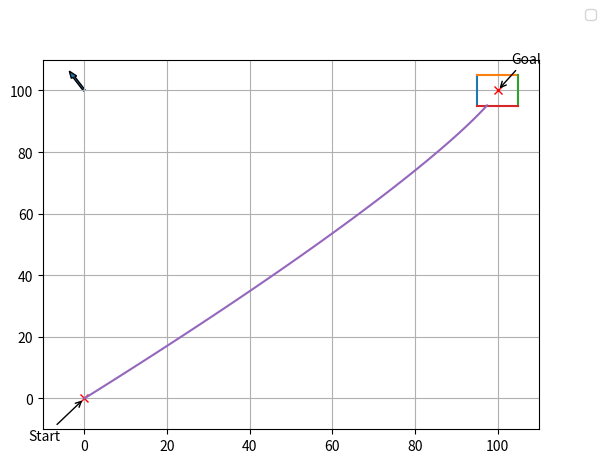

This figure's Python source:
#!/usr/bin/env python3
# -*- coding: utf-8 -*-
"""
Created on Sat Nov  4 14:57:13 2017

"""
import numpy as np
import matplotlib.pyplot as plt
import matplotlib.animation as animation
import math as mt
import matplotlib.pyplot as plt
import matplotlib.patches as patches

v_max = 100
ori_x = 0
ori_y = 0 
pos_x=0.000000000000000
pos_y=0.000000000000000
ziel_x= 100
ziel_y= 100
#delta_t=0.02
t=0
v30 = 0.8787
xx = [0]
yy = [0]
#phi_w wind Winkel
#v_max wind Geschwindigkeit
def vel(phi,phi_w,v_max,v_w): # possible degree between -180 and 180
    # angle starts from x-Axis and is in counterclock direction positiv
    # and with cllock direction negativ
    #velocity polar diagram (numbers can be ignored)
    v30 = 0.8787
    v55 = 1
    v90 = 0.9696
    v130 = 1
    v145 = 0.8787
    v155 = 0.7575
    v180 = 0.7272

    # phi_b is the angle between boat angle and wind angle
    phi_b = phi - phi_w

    # narrowed angle range from -180 till 180
    if phi_b <= -180:
        phi_b = phi_b + 360
    if phi_b > 180:
        phi_b = phi_b - 360

    # velocity of boat is either v_max or v_wind
    if v_max < v_w:
        v_akt = v_max
    else:
        v_akt = v_w

    # interpolating the velocity depending of phi_b
    if 0 <= abs(phi_b) <= 25:
        vel = (v180 + ((v155-v180) / (25-0)) * (abs(phi_b)-0))*v_akt
    if 25 <= abs(phi_b) <= 35:
        vel = (v155 + ((v145-v155) / (35-25)) * (abs(phi_b)-25))*v_akt
    if 35 <= abs(phi_b) <= 50:
        vel = (v145 + ((v130-v145) / (50-35)) * (abs(phi_b)-35))*v_akt
    if 50 <= abs(phi_b) <= 90:
        vel = (v130 + ((v90-v130) / (90-50)) * (abs(phi_b)-50))*v_akt
    if 90 <= abs(phi_b) <= 125:
        vel = (v90 + ((v55-v90) / (125-90)) * (abs(phi_b)-90))*v_akt
    if 125 <= abs(phi_b) <= 150:
        vel = (v55 + ((v30-v55) / (150-125)) * (abs(phi_b)-125))*v_akt
    if abs(phi_b) > 150:
        vel = 0
    
    return vel, phi_b

def absw(pos_x, pos_y):
    absw =  (mt.atan2((ziel_y - pos_y),(ziel_x - pos_x))) / np.pi * 180
    return absw
    #absolute Winkel des Segelboat in °

    
def maxv(phi_w, v_w,pos_x,pos_y):
    #maxvel = 0
    #maxv_winkel = 0
    winkel = abs(vel(absw(pos_x,pos_y), phi_w, v_max, v_w)[1])
    real_winkel = vel(absw(pos_x,pos_y), phi_w, v_max, v_w)[1]#in °
    #if (winkel <= 180) and (winkel > 155):
    if (winkel <= 180) and (winkel > 150):
        if real_winkel < 0:
            maxv_winkel = absw(pos_x,pos_y) + abs(real_winkel + 150)
            maxvel = min(v_w,v_max) * v30
        elif real_winkel >= 0:
            maxv_winkel = absw(pos_x,pos_y) - abs(real_winkel - 150)
            maxvel = min(v_w,v_max) * v30
        #maxvel = 0
        #maxv_winkel = absw(pos_x, pos_y)
    #elif (winkel <= 155) and (winkel > 130):
    elif (winkel <= 150) and (winkel > 130):
        maxv_winkel = absw(pos_x, pos_y) - 5
        maxvel = vel(maxv_winkel, phi_w, v_max, v_w)[0]
    elif (winkel <= 130) and (winkel > 120):
        maxv_winkel = absw(pos_x, pos_y) + 5
        #maxv_winkel = phi_w + 125
        maxvel = vel(phi_w + 125, phi_w, v_max, v_w)[0]
    elif (winkel <= 120) and (winkel > 95):
        maxv_winkel = absw(pos_x, pos_y) + 5
        maxvel = vel(maxv_winkel, phi_w, v_max, v_w)[0]
    elif (winkel <= 95) and (winkel > 85):        
        maxvel = max(vel(absw(pos_x,pos_y) - 5, phi_w, v_max, v_w)[0], vel(absw(pos_x,pos_y) + 5, phi_w, v_max, v_w)[0])
        if vel(absw(pos_x,pos_y) + 5, phi_w, v_max, v_w)[0] > vel(absw(pos_x,pos_y) - 5, phi_w, v_max, v_w)[0]:
            maxv_winkel = absw(pos_x,pos_y) + 5
        else:
            maxv_winkel = absw(pos_x,pos_y) - 5
    elif (winkel <= 85) and (winkel > 55):
        maxv_winkel = absw(pos_x, pos_y) - 5
        maxvel = vel(maxv_winkel, phi_w, v_max, v_w)[0]
    elif (winkel <= 55) and (winkel > 45):
#        maxv_winkel = phi_w + 50
        maxv_winkel = phi_w - 50
        maxvel = vel(phi_w + 50, phi_w, v_max, v_w)[0]
    elif (winkel <= 45) and (winkel > 0):
        maxv_winkel = absw(pos_x,pos_y) + 5
        maxvel = vel(maxv_winkel, phi_w, v_max, v_w)[0]
    return maxvel,maxv_winkel,winkel


    
    
    

def move(pos_x, pos_y, v_w, phi_w, v_max, delta_t = 0.08):
    print('Das Segelboat fährt nach winkel ', maxv(phi_w, v_w, pos_x, pos_y)[1])
    print(' x ist jetzt ',pos_x, '\n', 'y ist jetzt ', pos_y)
    vr = maxv(phi_w, v_w, pos_x, pos_y)[0]
    vrwinkel = maxv(phi_w, v_w, pos_x, pos_y)[1]/ 180 * np.pi
    pos_x += delta_t * vr * np.cos(vrwinkel)
    pos_y += delta_t * vr * np.sin(vrwinkel)
    xx.append(pos_x)
    yy.append(pos_y)
    return pos_x, pos_y
    
def yacht(pos_x, pos_y, v_w, phi_w, v_max, delta_t = 0.08, t = 0):
    while ((pos_x < ziel_x - 5) or (pos_y < ziel_y - 5)) and (maxv(phi_w, v_w, pos_x, pos_y)[0] != 0):
        pos_x, pos_y = move(pos_x, pos_y, v_w, phi_w, v_max, delta_t = 0.08)
        t += delta_t
        print(t)
    if (pos_x > ziel_x + 5) or (pos_y > ziel_y + 5):
        print('Das Segelboat fährt über der Grezen')
        print(pos_x,pos_y)
    elif (pos_x <= ziel_x + 5 and pos_x >= ziel_x - 5) and (pos_y <= ziel_y + 5 and pos_y >= ziel_y -5):
        print('Das Segelboat erreicht den Ziel.\n')
        print(pos_x,pos_y)
        print('Die Zeit ist ', t, '.')
    else:      
        print('Das Segelboat hat eine kleine Abweichung von Zielvektor.')
        print(pos_x,pos_y)
        print(t)
#def animate(i):
#   """change the divisor of i to get a faster (but less precise) animation """
#    x = (xx[i],xx[i+1],xx[i+2],xx[i+3],xx[i+4],xx[i+5],xx[i+6],xx[i+7],xx[i+8],xx[i+9])
#    y = (yy[i],yy[i+1],yy[i+2],yy[i+3],yy[i+4],yy[i+5],yy[i+6],yy[i+7],yy[i+8],yy[i+9])
#    line.set_data(x, y)
#    return line,           
#def d():
#    yacht(0,0,20,40,30)
    
#    fig, ax = plt.subplots()
#    xt = [xx[0],xx[0+1],xx[0+2],xx[0+3],xx[0+4],xx[0+5],xx[0+6],xx[0+7],xx[0+8],xx[0+9]]
#    yt = [yy[0],yy[0+1],yy[0+2],yy[0+3],yy[0+4],yy[0+5],yy[0+6],yy[0+7],yy[0+8],yy[0+9]]
#    line, = ax.plot(xt, yt) 
    
    plt.axis([ori_x-10, ziel_x+10, ori_y-10, ziel_y+10])
    plt.grid()
    plt.plot([ori_x,ziel_x], [ori_y, ziel_y], 'rx')
    plt.legend(bbox_to_anchor=(1, 1),
          bbox_transform=plt.gcf().transFigure)
    
    plt.annotate(r'Start',
             xy=(ori_x, ori_y), xycoords='data',
             xytext=(-40, -30), textcoords='offset points', fontsize=10,
             arrowprops=dict(arrowstyle="->", connectionstyle="arc3, rad=0"))
    
    plt.annotate(r'Goal',
             xy=(ziel_x, ziel_y), xycoords='data',
             xytext=(+10, +20), textcoords='offset points', fontsize=10,
             arrowprops=dict(arrowstyle="->", connectionstyle="arc3, rad=0")) 
    x1 = [ziel_x - 5, ziel_x + 5]
    x2 = [ziel_x - 5, ziel_x - 5]
    x3 = [ziel_x + 5, ziel_x + 5]
    y1 = [ziel_y - 5, ziel_y - 5]
    y2 = [ziel_y + 5, ziel_y + 5]
    y3 = [ziel_y - 5, ziel_y + 5]
    plt.plot(x2,y3)
    plt.plot(x1,y2)
    plt.plot(x3,y3)
    plt.plot(x1,y1)
#   line, = ax.plot(xt,yt) 
    #ax.set_autoscale_on(False)
    #ani = animation.FuncAnimation(fig, animate, np.arange(1, 200))
    plt.plot(xx,yy)
    plt.show()
    return xx, yy

def simData():
    xt = 0
    yt = 0
    assert len(xx) == len(yy) and len(xx) > 0
    for i in np.arange(0,len(xx)):
        xt = xx[i]
        yt = yy[i]
        yield xt, yt
def simPoints(simData):
    xt,yt = simData[0], simData[1]
    line.set_data(xt,yt)
    return line


fig = plt.figure()
ax = fig.add_subplot(111)
line, = ax.plot([], [], 'bo', ms=5)
ax.set_ylim(0, 1)
ax.set_xlim(0, 1)
ani = animation.FuncAnimation(fig, simPoints, simData, blit=False, interval=50)
plt.show()
       # yacht(0,0,20,-30,40)
if __name__ == "__main__":
    
    
     phi_w = 120
     phi = phi_w / 180 * np.pi  
     xx,yy = yacht(0,0,20,phi_w,40)
     
     plt.arrow(x=0 , y=ziel_y, dx= 5 * np.cos(phi) ,dy= 5 * np.sin(phi), width=0.5)
     plt.show()
    #plt.plot(xx,yy)
    